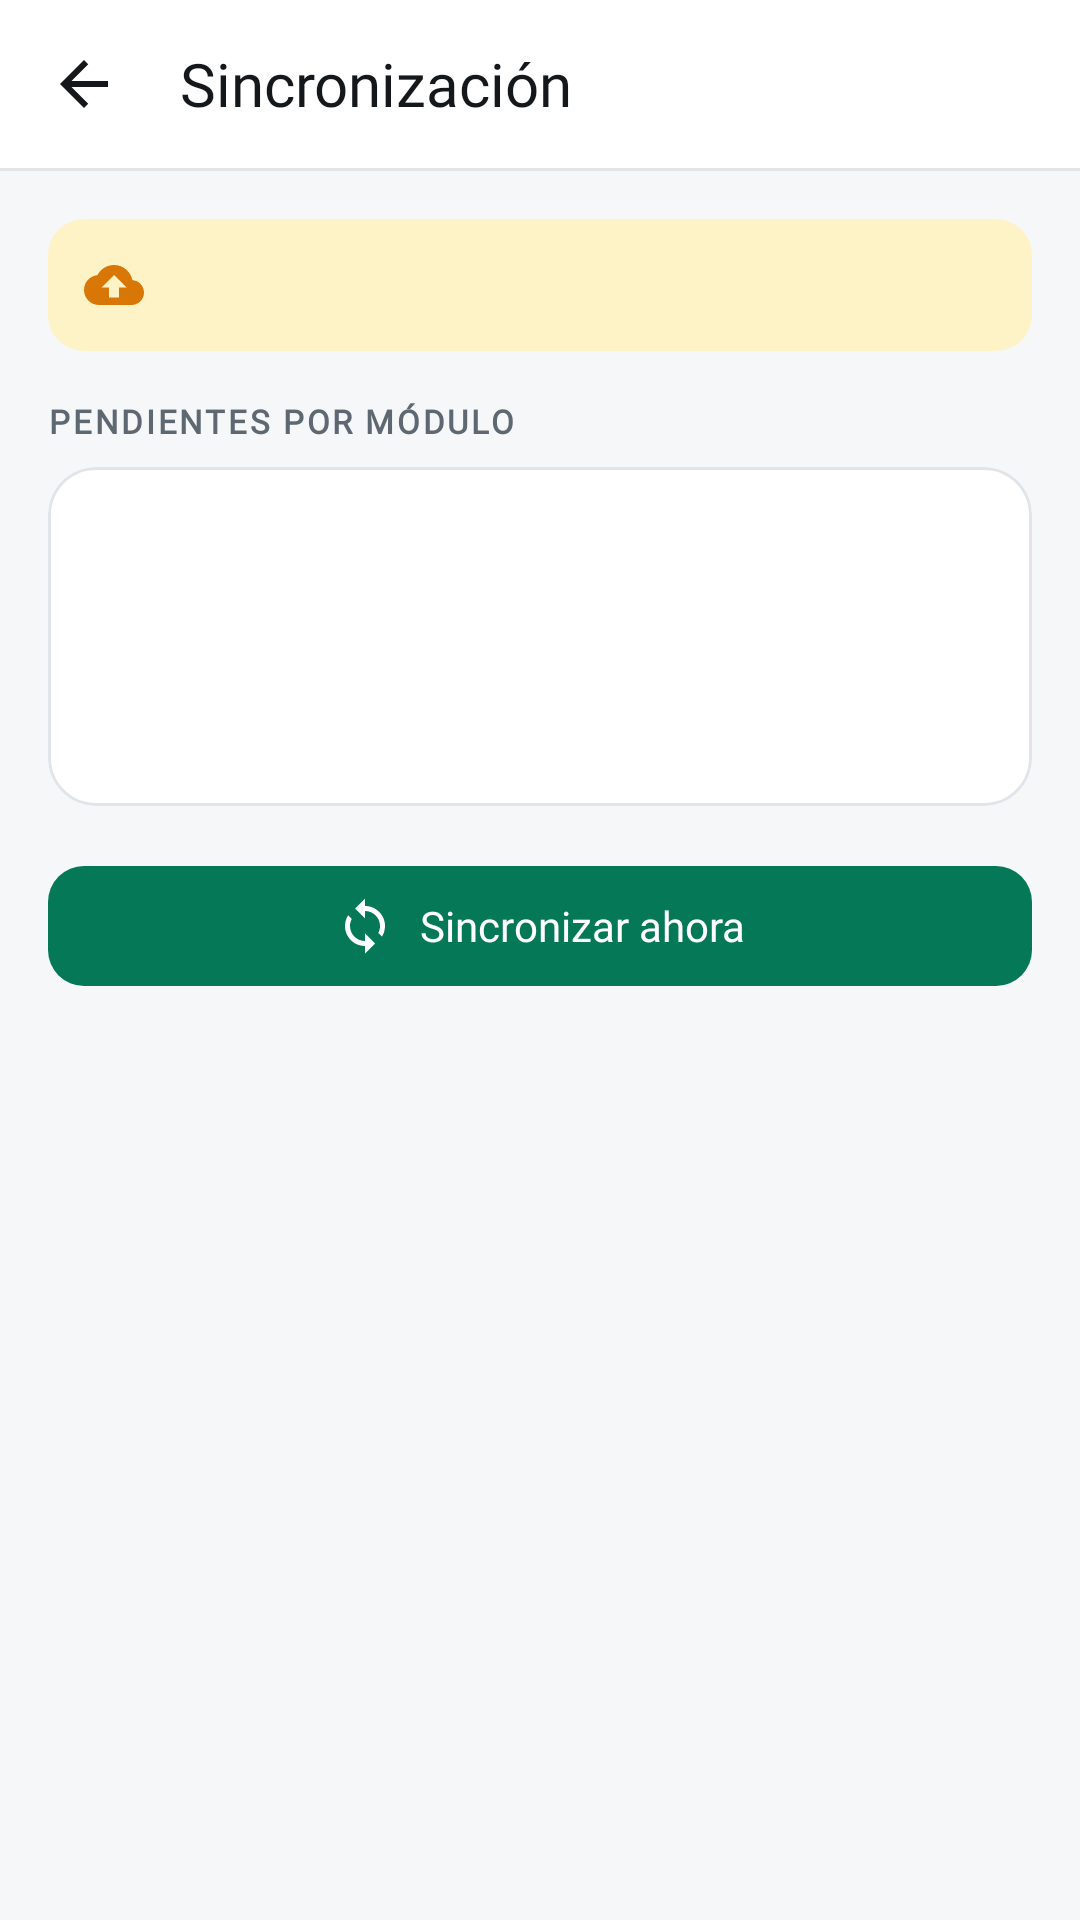

Here is an Android app screen rendered from its layout file. Give the layout XML and the strings, colors and styles it references.
<!-- AndroidManifest.xml: application theme Theme.CompuCel -->
<!-- res/layout/activity_sincronizacion.xml -->
<?xml version="1.0" encoding="utf-8"?>
<LinearLayout xmlns:android="http://schemas.android.com/apk/res/android"
    xmlns:app="http://schemas.android.com/apk/res-auto"
    android:id="@+id/main"
    android:layout_width="match_parent"
    android:layout_height="match_parent"
    android:background="@color/surface"
    android:orientation="vertical">

    <com.google.android.material.appbar.MaterialToolbar
        android:id="@+id/toolbar"
        android:layout_width="match_parent"
        android:layout_height="56dp"
        android:background="@color/surface"
        app:contentInsetStartWithNavigation="0dp"
        app:navigationIcon="@drawable/ic_arrow_back"
        app:title="@string/sincronizacion"
        app:titleTextAppearance="?attr/textAppearanceTitleLarge"
        app:titleTextColor="@color/on_surface" />

    <View
        android:layout_width="match_parent"
        android:layout_height="1dp"
        android:background="@color/outline" />

    <androidx.core.widget.NestedScrollView
        android:layout_width="match_parent"
        android:layout_height="match_parent"
        android:background="@color/background">

        <LinearLayout
            android:layout_width="match_parent"
            android:layout_height="wrap_content"
            android:orientation="vertical"
            android:padding="@dimen/space_4">

            <LinearLayout
                android:id="@+id/banner"
                android:layout_width="match_parent"
                android:layout_height="wrap_content"
                android:background="@drawable/fondo_banner_advertencia"
                android:gravity="center_vertical"
                android:orientation="horizontal"
                android:padding="@dimen/space_3">

                <ImageView
                    android:id="@+id/ivBanner"
                    android:layout_width="20dp"
                    android:layout_height="20dp"
                    android:importantForAccessibility="no"
                    android:src="@drawable/ic_cloud_upload" />

                <TextView
                    android:id="@+id/tvBanner"
                    android:layout_width="0dp"
                    android:layout_height="wrap_content"
                    android:layout_marginStart="@dimen/space_3"
                    android:layout_weight="1"
                    android:textAppearance="?attr/textAppearanceBodyMedium"
                    android:textColor="@color/advertencia_texto" />
            </LinearLayout>

            <TextView
                android:layout_width="match_parent"
                android:layout_height="wrap_content"
                android:layout_marginTop="@dimen/space_4"
                android:text="@string/seccion_pendientes_modulo"
                android:textAppearance="@style/TextAppearance.CompuCel.Overline" />

            <com.google.android.material.card.MaterialCardView
                android:layout_width="match_parent"
                android:layout_height="wrap_content"
                android:layout_marginTop="@dimen/space_2">

                <LinearLayout
                    android:layout_width="match_parent"
                    android:layout_height="wrap_content"
                    android:orientation="vertical"
                    android:padding="@dimen/space_4">

                    <include
                        android:id="@+id/filaPerfil"
                        layout="@layout/fila_dato" />

                    <include
                        android:id="@+id/filaClientes"
                        layout="@layout/fila_dato"
                        android:layout_width="match_parent"
                        android:layout_height="wrap_content"
                        android:layout_marginTop="@dimen/space_3" />
                    <include
                        android:id="@+id/filaServicios"
                        layout="@layout/fila_dato"
                        android:layout_width="match_parent"
                        android:layout_height="wrap_content"
                        android:layout_marginTop="@dimen/space_3" />
                </LinearLayout>
            </com.google.android.material.card.MaterialCardView>

            <LinearLayout
                android:id="@+id/seccionErrores"
                android:layout_width="match_parent"
                android:layout_height="wrap_content"
                android:orientation="vertical"
                android:visibility="gone">

                <TextView
                    android:layout_width="match_parent"
                    android:layout_height="wrap_content"
                    android:layout_marginTop="@dimen/space_4"
                    android:text="@string/seccion_errores"
                    android:textAppearance="@style/TextAppearance.CompuCel.Overline" />

                <com.google.android.material.card.MaterialCardView
                    android:layout_width="match_parent"
                    android:layout_height="wrap_content"
                    android:layout_marginTop="@dimen/space_2">

                    <LinearLayout
                        android:id="@+id/listaErrores"
                        android:layout_width="match_parent"
                        android:layout_height="wrap_content"
                        android:orientation="vertical"
                        android:paddingStart="@dimen/space_4"
                        android:paddingTop="@dimen/space_2"
                        android:paddingEnd="@dimen/space_2"
                        android:paddingBottom="@dimen/space_2" />
                </com.google.android.material.card.MaterialCardView>
            </LinearLayout>

            <com.google.android.material.button.MaterialButton
                android:id="@+id/btSincronizar"
                android:layout_width="match_parent"
                android:layout_height="@dimen/alto_boton"
                android:layout_marginTop="@dimen/space_4"
                android:text="@string/sincronizar_ahora"
                app:icon="@drawable/ic_sync"
                app:iconGravity="textStart"
                app:iconSize="20dp"
                app:iconTint="@color/on_primary" />
        </LinearLayout>
    </androidx.core.widget.NestedScrollView>
</LinearLayout>
<!-- res/layout/fila_dato.xml (included above) -->
<?xml version="1.0" encoding="utf-8"?>
<LinearLayout xmlns:android="http://schemas.android.com/apk/res/android"
    android:layout_width="match_parent"
    android:layout_height="wrap_content"
    android:orientation="horizontal">

    <TextView
        android:id="@+id/tvEtiqueta"
        android:layout_width="wrap_content"
        android:layout_height="wrap_content"
        android:textAppearance="?attr/textAppearanceBodyMedium"
        android:textColor="@color/on_surface_subtle" />

    <TextView
        android:id="@+id/tvValor"
        android:layout_width="0dp"
        android:layout_height="wrap_content"
        android:layout_marginStart="@dimen/space_4"
        android:layout_weight="1"
        android:gravity="end"
        android:textAppearance="?attr/textAppearanceBodyMedium"
        android:textColor="@color/on_surface" />
</LinearLayout>
<!-- resources referenced by this layout -->
<resources>
  <color name="advertencia_texto">#92400E</color>
  <color name="background">#F6F7F8</color>
  <color name="on_primary">#FFFFFF</color>
  <color name="on_surface">#14181B</color>
  <color name="on_surface_subtle">#5E6872</color>
  <color name="outline">#E1E4E8</color>
  <color name="surface">#FFFFFF</color>
  <dimen name="alto_boton">48dp</dimen>
  <dimen name="space_2">8dp</dimen>
  <dimen name="space_3">12dp</dimen>
  <dimen name="space_4">16dp</dimen>
  <!-- drawable fondo_banner_advertencia (drawable) -->
  <?xml version="1.0" encoding="utf-8"?>
  <shape xmlns:android="http://schemas.android.com/apk/res/android" android:shape="rectangle">
      <solid android:color="@color/advertencia_fondo" />
      <corners android:radius="@dimen/radius_md" />
  </shape>
  <string name="seccion_errores">Errores</string>
  <string name="seccion_pendientes_modulo">Pendientes por módulo</string>
  <string name="sincronizacion">Sincronización</string>
  <string name="sincronizar_ahora">Sincronizar ahora</string>
  <color name="advertencia_fondo">#FEF3C7</color>
  <dimen name="radius_md">12dp</dimen>
  <color name="advertencia_punto">#D97706</color>
  <color name="primary">#047857</color>
  <color name="primary_container">#D1FAE5</color>
  <color name="on_primary_container">#064E3B</color>
  <color name="surface_container">#EEF0F2</color>
  <color name="on_surface_variant">#4B545C</color>
  <color name="outline_strong">#C8CDD3</color>
  <color name="error_texto_campo">#B91C1C</color>
  <style name="Forma.CompuCel.Pequena" parent="">
          <item name="cornerFamily">rounded</item>
          <item name="cornerSize">@dimen/radius_sm</item>
      </style>
  <style name="Forma.CompuCel.Mediana" parent="">
          <item name="cornerFamily">rounded</item>
          <item name="cornerSize">@dimen/radius_md</item>
      </style>
  <style name="Forma.CompuCel.Grande" parent="">
          <item name="cornerFamily">rounded</item>
          <item name="cornerSize">@dimen/radius_lg</item>
      </style>
  <style name="Forma.CompuCel.ExtraGrande" parent="">
          <item name="cornerFamily">rounded</item>
          <item name="cornerSize">@dimen/radius_xl</item>
      </style>
  <style name="Widget.CompuCel.Boton" parent="Widget.Material3.Button">
          <item name="android:minHeight">@dimen/alto_boton</item>
          <item name="shapeAppearance">@style/Forma.CompuCel.Mediana</item>
          <item name="android:textAppearance">@style/TextAppearance.CompuCel.LabelLarge</item>
          <item name="cornerRadius">@dimen/radius_md</item>
      </style>
  <dimen name="radius_sm">8dp</dimen>
  <dimen name="radius_lg">16dp</dimen>
  <dimen name="radius_xl">28dp</dimen>
  <style name="Dialogo.CompuCel.Titulo" parent="MaterialAlertDialog.Material3.Title.Text">
          <item name="android:textAppearance">@style/TextAppearance.CompuCel.TitleLarge</item>
          <item name="android:textColor">@color/on_surface</item>
      </style>
  <style name="Dialogo.CompuCel.Cuerpo" parent="MaterialAlertDialog.Material3.Body.Text">
          <item name="android:textAppearance">@style/TextAppearance.CompuCel.BodyMedium</item>
          <item name="android:textColor">@color/on_surface_variant</item>
      </style>
  <style name="Widget.CompuCel.Boton.Dialogo" parent="Widget.Material3.Button">
          <item name="shapeAppearance">@style/Forma.CompuCel.Mediana</item>
          <item name="android:textAppearance">@style/TextAppearance.CompuCel.LabelLarge</item>
          <item name="android:layout_marginStart">8dp</item>
          <item name="cornerRadius">@dimen/radius_md</item>
      </style>
  <style name="Widget.CompuCel.Boton.Texto" parent="Widget.Material3.Button.TextButton">
          <item name="android:textAppearance">@style/TextAppearance.CompuCel.LabelLarge</item>
      </style>
</resources>
